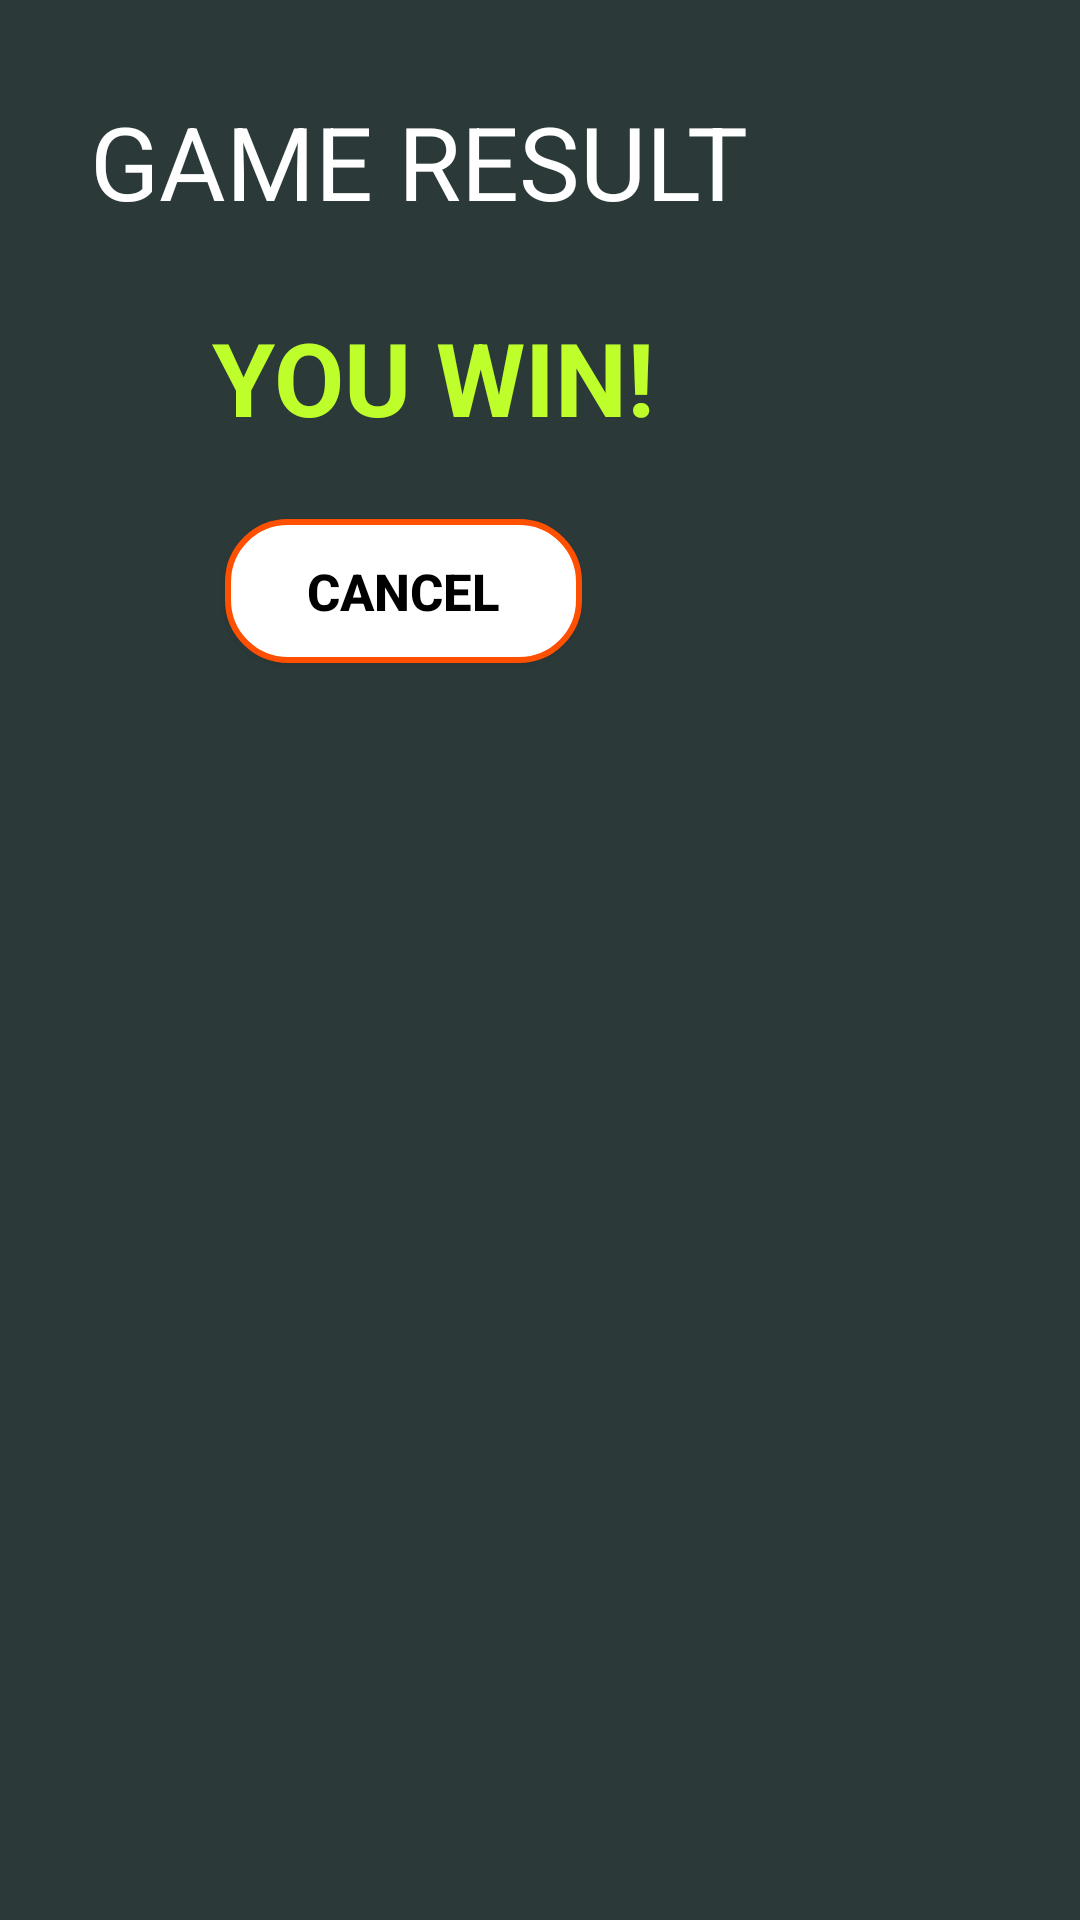

Android layout source for this screen:
<!-- AndroidManifest.xml: application theme Theme.DiceGame -->
<!-- res/layout/win_pop.xml -->
<?xml version="1.0" encoding="utf-8"?>

<androidx.constraintlayout.widget.ConstraintLayout xmlns:android="http://schemas.android.com/apk/res/android"
    xmlns:app="http://schemas.android.com/apk/res-auto"
    xmlns:tools="http://schemas.android.com/tools"
    android:layout_width="wrap_content"
    android:layout_height="wrap_content"
    android:background="#2B3A39"
    android:padding="15dp">



<TextView
        android:id="@+id/textView2"
        android:layout_width="wrap_content"
        android:layout_height="wrap_content"
        android:layout_marginStart="15dp"

        android:layout_marginTop="16dp"
        android:text="GAME RESULT"
        android:textAlignment="center"
        android:textColor="@color/white"
        android:textSize="34sp"
        app:layout_constraintStart_toStartOf="parent"
        app:layout_constraintTop_toTopOf="parent" />

    <TextView
        android:id="@+id/winTxt"
        android:layout_width="227dp"
        android:layout_height="58dp"
        android:layout_marginStart="16dp"
        android:layout_marginTop="88dp"
        android:text="YOU WIN!"
        android:textAlignment="center"
        android:textColor="#beff2b"
        android:textSize="34sp"
        android:textStyle="bold"
        app:layout_constraintStart_toStartOf="parent"
        app:layout_constraintTop_toTopOf="parent" />

    <Button
        android:id="@+id/cancel_buttonW"
        android:layout_width="119dp"
        android:layout_height="48dp"
        android:layout_marginStart="60dp"
        android:layout_marginTop="12dp"
        android:text="Cancel"
        android:textSize="17dp"
        android:textStyle="bold"
        android:background="@drawable/round_button"
        android:textColor="@color/black"
        app:layout_constraintStart_toStartOf="parent"
        app:layout_constraintTop_toBottomOf="@+id/winTxt" />


</androidx.constraintlayout.widget.ConstraintLayout>
<!-- resources referenced by this layout -->
<resources>
  <!-- drawable round_button (drawable) -->
  <?xml version="1.0" encoding="utf-8"?>
  
  <shape xmlns:android="http://schemas.android.com/apk/res/android"
      android:shape="rectangle">
      <solid android:color="@color/white" />
      <stroke android:color="#ff4f00" android:width="2dp" />
      <corners android:bottomRightRadius="20dp"
          android:bottomLeftRadius="20dp"
          android:topRightRadius="20dp"
          android:topLeftRadius="20dp"/>
  </shape>
  <style name="Theme.DiceGame" parent="Theme.AppCompat.Light.NoActionBar">
          
          <item name="colorPrimary">@color/purple_500</item>
          <item name="colorPrimaryVariant">@color/purple_700</item>
          <item name="colorOnPrimary">@color/white</item>
          
          <item name="colorSecondary">@color/teal_200</item>
          <item name="colorSecondaryVariant">@color/teal_700</item>
          <item name="colorOnSecondary">@color/black</item>
          
          <item name="android:statusBarColor">?attr/colorPrimaryVariant</item>
          
      </style>
  <!-- not gathered from this repository: default colours our renderer supplied (Android Studio template values) -->
  <color name="purple_500">#FF6200EE</color>
  <color name="purple_700">#FF3700B3</color>
  <color name="teal_200">#FF03DAC5</color>
  <color name="teal_700">#FF018786</color>
  <color name="black">#FF000000</color>
  <color name="white">#FFFFFFFF</color>
</resources>
